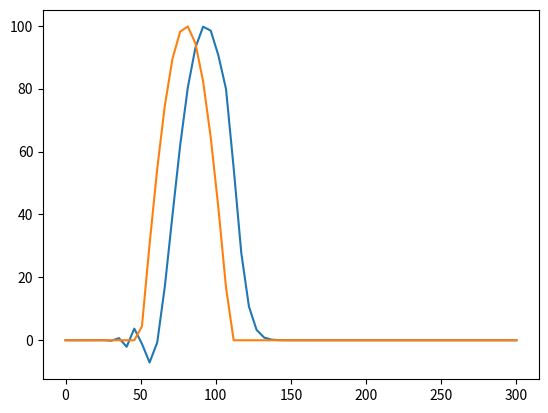

Python code for this plot:
import numpy as np
import matplotlib.pyplot as plt

def u_0(x):
    if (x <= 50) or (x >= 110):
        return 0
    else:
        return 100*np.sin(np.pi*(x-50)/60)

def frontera(x):
    if (x == 0) or (x == 300):
        return 0

def FTFS(f_0,a,t_max,delta_x,delta_t):
    T = int(t_max/delta_t)
    Nx = int((300 - 0)/delta_x)
    x = np.linspace(0,300,Nx)
    u = np.copy(x)
    u = np.array([u,u])
    for i in range(Nx):
        u[1,i] = f_0(x[i])
    y = u[1,:]
    for j in range(T):
        for i in range(1,Nx-2):
            u[0,i] = u[1,i] - a*(delta_t/delta_x)*(u[1,i+1]-u[1,i])
        u[0,0] = u[0,Nx-1] = 0
        u = np.roll(u,1,axis=0)
    return x,u[0,:],y

def FTCS(f_0,a,t_max,delta_x,delta_t):
    T = int(t_max/delta_t)
    Nx = int((300 - 0)/delta_x)
    x = np.linspace(0,300,Nx)
    u = np.copy(x)
    ufinal = np.copy(u)
    for i in range(Nx):
        u[i] = f_0(x[i])
    u0 = u.copy()
    for j in range(T):
        for i in range(1,Nx-1):
            ufinal[i] = u[i] - a*(delta_t/(2*delta_x))*(u[i+1] - u[i-1])
        ufinal[0] = ufinal[-1] = 0
        u = ufinal.copy()
    return x,u,u0

x,y,yinit = FTCS(u_0,30,0.45,5.0,0.000015)
plt.plot(x,y)
plt.plot(x,yinit)
plt.show()
